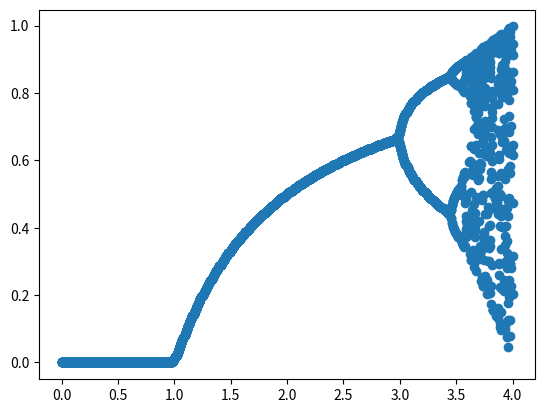

Recreate this plot in Python.
import matplotlib.pyplot as plt

INTERVAL = (0.0, 4)
INCREMENT = 0.01
ITERATIONS = 100
INITIAL_X = 0.5
POINTS_PER_R = 10


def main():
    r = INTERVAL[0]
    fates: list[list[float]] = []

    while r < INTERVAL[1]:
        fate = orbit_fate(r)
        fates.append(fate)
        r += INCREMENT

    graph(fates)


def orbit_fate(r: float) -> list[float]:
    def f(x: float) -> float:
        return r * x * (1 - x)

    n = f(INITIAL_X)
    orbit = [n]

    for i in range(ITERATIONS):
        n = f(n)
        orbit.append(n)

    return orbit[-POINTS_PER_R:]


def graph(fates: list[list[float]]):
    x = []
    r = INTERVAL[0]
    while r < INTERVAL[1]:
        x += [r] * POINTS_PER_R
        r += INCREMENT

    y = [point for points in fates for point in points]

    plt.scatter(x, y, )
    plt.show()


if __name__ == '__main__':
    main()
